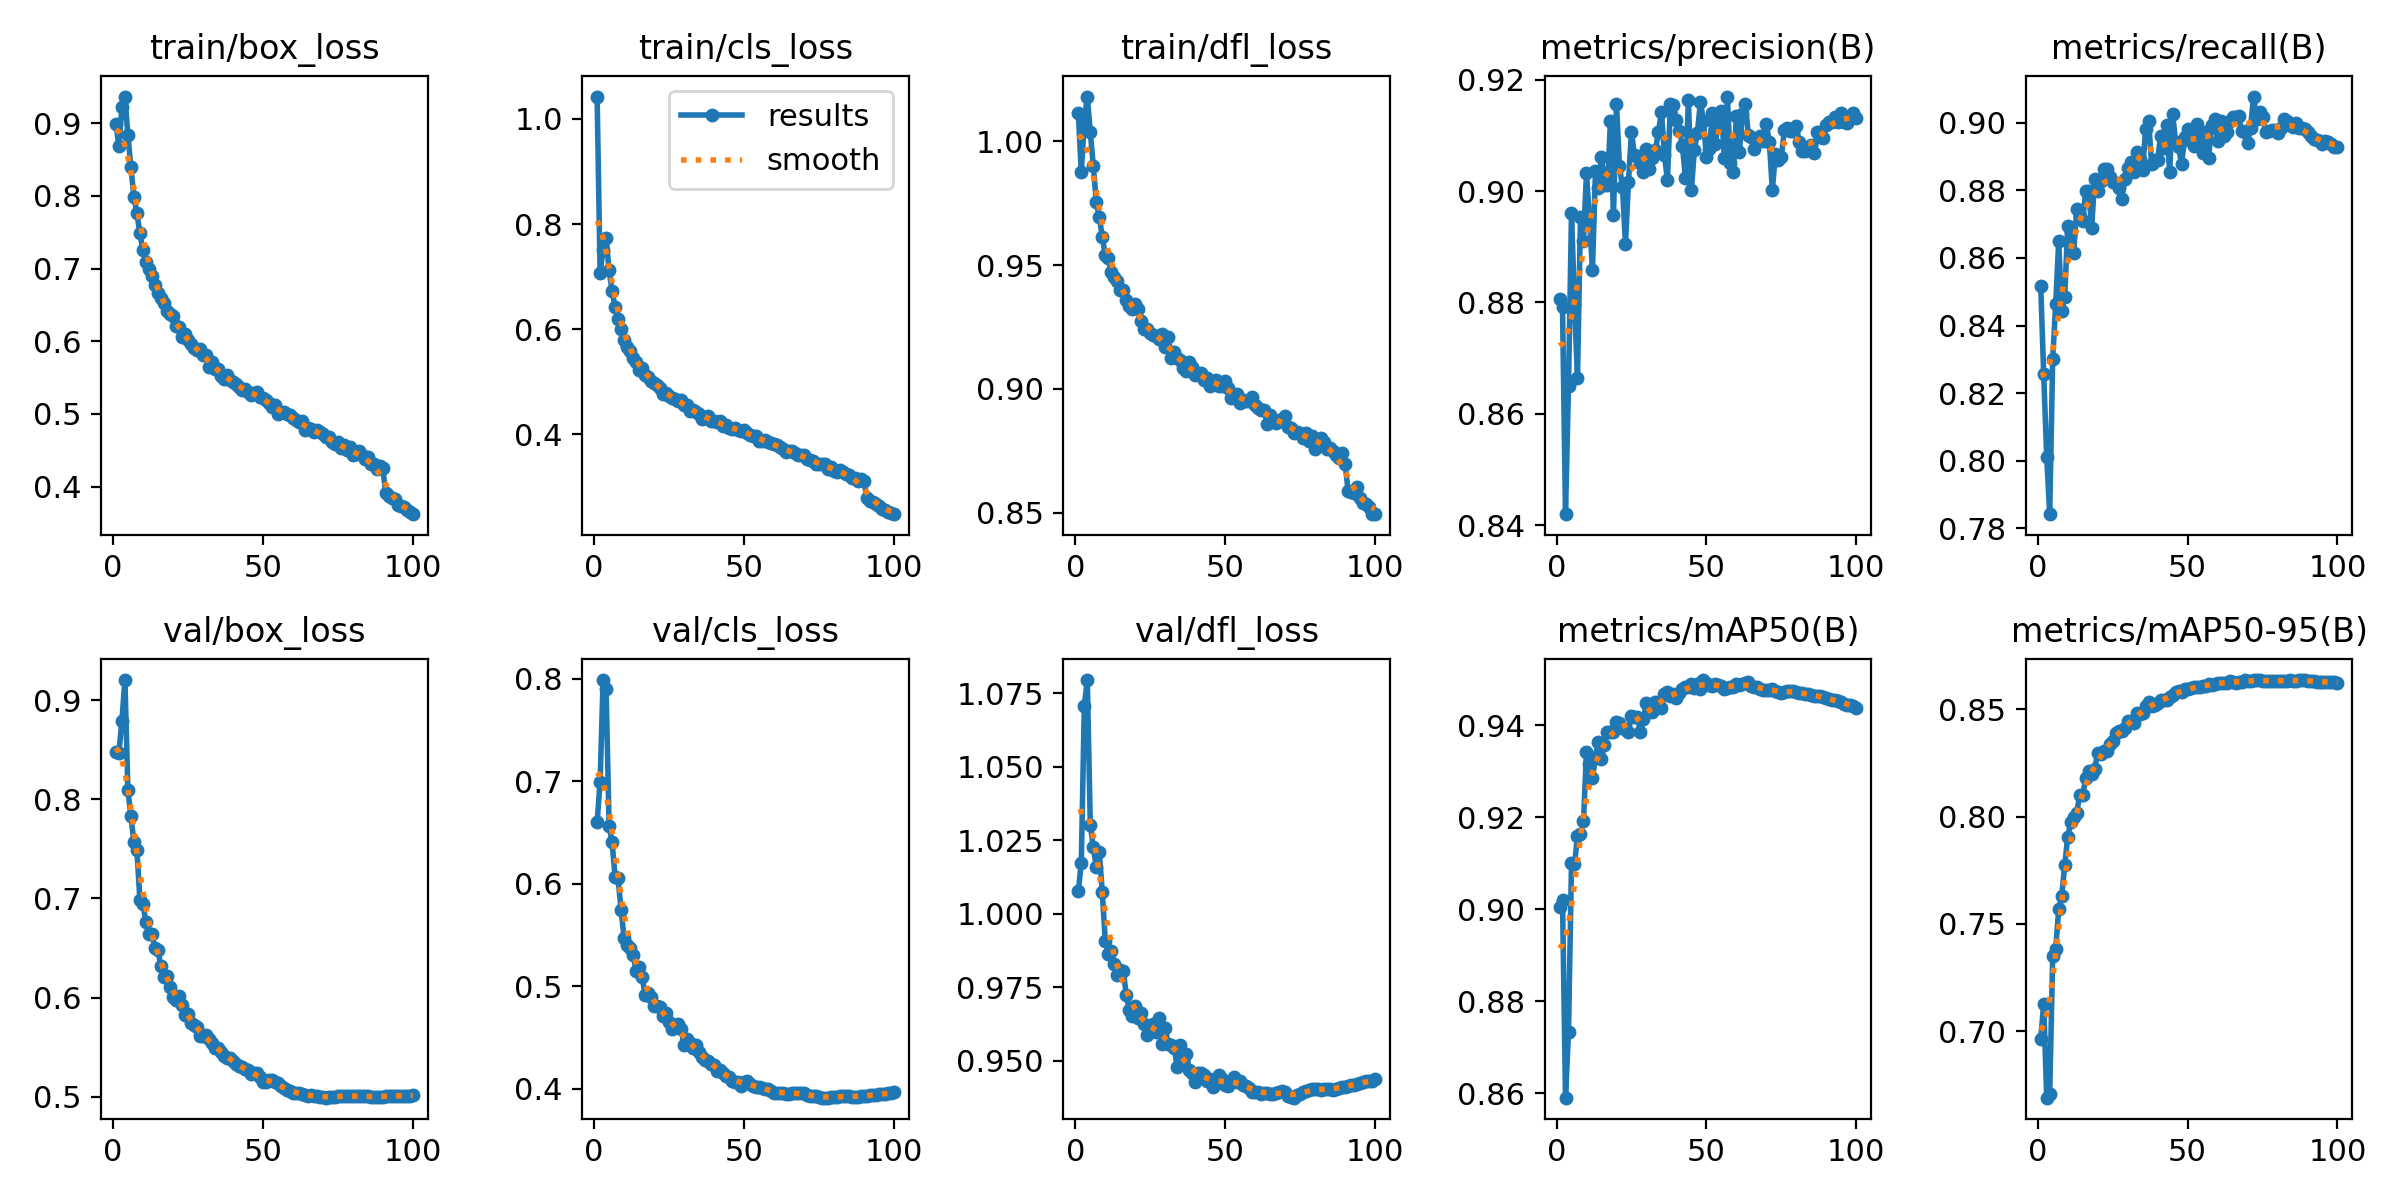

The data file committed next to this chart (first rows):
epoch, time, train/box_loss, train/cls_loss, train/dfl_loss, metrics/precision(B), metrics/recall(B), metrics/mAP50(B), metrics/mAP50-95(B), val/box_loss, val/cls_loss, val/dfl_loss, lr/pg0, lr/pg1, lr/pg2
1, 68.77, 0.8991, 1.043, 1.011, 0.8807, 0.8518, 0.9005, 0.6963, 0.8479, 0.6601, 1.008, 0.003329, 0.003329, 0.003329
2, 132.5, 0.868, 0.7075, 0.9875, 0.8792, 0.8256, 0.9021, 0.7128, 0.8471, 0.6997, 1.017, 0.006596, 0.006596, 0.006596
3, 194.1, 0.9221, 0.7514, 1.008, 0.8419, 0.8011, 0.8591, 0.669, 0.879, 0.7989, 1.071, 0.009798, 0.009798, 0.009798
4, 254.4, 0.9365, 0.7737, 1.018, 0.865, 0.7842, 0.8733, 0.6709, 0.9202, 0.7899, 1.079, 0.009703, 0.009703, 0.009703
5, 314.7, 0.8833, 0.7117, 1.004, 0.8961, 0.8301, 0.91, 0.735, 0.8097, 0.6566, 1.03, 0.009604, 0.009604, 0.009604
6, 375.2, 0.8397, 0.6723, 0.99, 0.8797, 0.8463, 0.9098, 0.7384, 0.7826, 0.6406, 1.023, 0.009505, 0.009505, 0.009505
7, 436, 0.7985, 0.6424, 0.9754, 0.8664, 0.8649, 0.916, 0.7568, 0.7574, 0.6064, 1.016, 0.009406, 0.009406, 0.009406
8, 576.7, 0.7757, 0.6196, 0.9694, 0.8953, 0.8444, 0.9164, 0.763, 0.7489, 0.6053, 1.021, 0.009307, 0.009307, 0.009307
9, 702.4, 0.7488, 0.6003, 0.9614, 0.8911, 0.8483, 0.9192, 0.7772, 0.6988, 0.5742, 1.007, 0.009208, 0.009208, 0.009208
10, 805.7, 0.7248, 0.5785, 0.9539, 0.9032, 0.8693, 0.9343, 0.7905, 0.6948, 0.5474, 0.9908, 0.009109, 0.009109, 0.009109
11, 908.9, 0.7094, 0.5669, 0.9528, 0.8949, 0.8677, 0.9317, 0.7974, 0.6764, 0.54, 0.9862, 0.00901, 0.00901, 0.00901
12, 1012, 0.6988, 0.5582, 0.9472, 0.8859, 0.8616, 0.9285, 0.7998, 0.664, 0.5375, 0.9871, 0.008911, 0.008911, 0.008911
13, 1115, 0.6898, 0.5458, 0.9451, 0.9036, 0.8745, 0.9332, 0.8015, 0.6639, 0.531, 0.983, 0.008812, 0.008812, 0.008812
14, 1218, 0.6777, 0.5373, 0.9434, 0.9006, 0.8724, 0.9364, 0.8102, 0.6504, 0.515, 0.979, 0.008713, 0.008713, 0.008713
15, 1321, 0.6657, 0.5225, 0.94, 0.9061, 0.871, 0.9327, 0.8099, 0.6478, 0.5186, 0.9808, 0.008614, 0.008614, 0.008614
16, 1424, 0.6599, 0.5267, 0.9401, 0.9012, 0.8797, 0.9358, 0.8179, 0.6319, 0.5095, 0.9806, 0.008515, 0.008515, 0.008515
17, 1526, 0.6523, 0.5135, 0.9357, 0.9012, 0.8797, 0.9386, 0.8215, 0.6203, 0.4917, 0.9723, 0.008416, 0.008416, 0.008416
18, 1628, 0.641, 0.5088, 0.9335, 0.9125, 0.8689, 0.9386, 0.8201, 0.622, 0.4935, 0.9674, 0.008317, 0.008317, 0.008317
19, 1730, 0.638, 0.5014, 0.9323, 0.8957, 0.8833, 0.9387, 0.8224, 0.6105, 0.4891, 0.9651, 0.008218, 0.008218, 0.008218
20, 1832, 0.6353, 0.4984, 0.9344, 0.9157, 0.8797, 0.9408, 0.8296, 0.6004, 0.4804, 0.9687, 0.008119, 0.008119, 0.008119
21, 1934, 0.6215, 0.4929, 0.9322, 0.9045, 0.8827, 0.9405, 0.8294, 0.5976, 0.4812, 0.9645, 0.00802, 0.00802, 0.00802
22, 2037, 0.6197, 0.4883, 0.9273, 0.9008, 0.8864, 0.9395, 0.8305, 0.6018, 0.48, 0.9662, 0.007921, 0.007921, 0.007921
23, 2140, 0.6059, 0.4761, 0.9244, 0.8905, 0.8863, 0.9392, 0.8306, 0.5922, 0.4714, 0.9625, 0.007822, 0.007822, 0.007822
24, 2242, 0.6092, 0.4791, 0.924, 0.9016, 0.884, 0.9386, 0.8339, 0.5827, 0.4734, 0.9586, 0.007723, 0.007723, 0.007723
25, 2344, 0.6014, 0.4727, 0.9224, 0.9106, 0.8824, 0.9421, 0.8354, 0.5836, 0.4654, 0.9606, 0.007624, 0.007624, 0.007624
26, 2447, 0.5955, 0.4683, 0.9218, 0.9065, 0.8821, 0.9419, 0.8391, 0.5741, 0.4585, 0.9624, 0.007525, 0.007525, 0.007525
27, 2550, 0.591, 0.4674, 0.9215, 0.9062, 0.8806, 0.9418, 0.8398, 0.5721, 0.4608, 0.9596, 0.007426, 0.007426, 0.007426
28, 2652, 0.5875, 0.4627, 0.9201, 0.9051, 0.8775, 0.9386, 0.84, 0.5699, 0.463, 0.9643, 0.007327, 0.007327, 0.007327
29, 2754, 0.5888, 0.466, 0.9223, 0.9034, 0.8833, 0.9414, 0.8413, 0.5614, 0.4583, 0.9558, 0.007228, 0.007228, 0.007228
30, 2856, 0.5815, 0.4547, 0.9171, 0.9075, 0.8865, 0.945, 0.8448, 0.561, 0.4428, 0.961, 0.007129, 0.007129, 0.007129
31, 2959, 0.5813, 0.4561, 0.9208, 0.904, 0.8884, 0.9437, 0.8441, 0.5619, 0.4484, 0.9556, 0.00703, 0.00703, 0.00703
32, 3060, 0.5647, 0.4434, 0.9127, 0.9059, 0.8853, 0.943, 0.8436, 0.5584, 0.4442, 0.9554, 0.006931, 0.006931, 0.006931
33, 3162, 0.5709, 0.4459, 0.915, 0.9074, 0.8914, 0.945, 0.8485, 0.5539, 0.44, 0.9542, 0.006832, 0.006832, 0.006832
34, 3264, 0.5618, 0.4422, 0.9124, 0.9106, 0.8892, 0.9449, 0.848, 0.549, 0.4424, 0.9477, 0.006733, 0.006733, 0.006733
35, 3366, 0.5624, 0.4382, 0.9117, 0.9143, 0.8861, 0.9439, 0.8482, 0.5493, 0.4358, 0.9552, 0.006634, 0.006634, 0.006634
36, 3469, 0.5518, 0.4297, 0.9086, 0.9066, 0.8982, 0.9469, 0.8516, 0.5455, 0.4312, 0.9499, 0.006535, 0.006535, 0.006535
37, 3571, 0.5485, 0.4305, 0.9072, 0.902, 0.9005, 0.9473, 0.8533, 0.5414, 0.4284, 0.9523, 0.006436, 0.006436, 0.006436
38, 3673, 0.553, 0.4346, 0.9108, 0.9157, 0.8878, 0.9465, 0.8517, 0.5394, 0.427, 0.9468, 0.006337, 0.006337, 0.006337
39, 3776, 0.5465, 0.426, 0.9087, 0.9155, 0.889, 0.9468, 0.8519, 0.5388, 0.4238, 0.9459, 0.006238, 0.006238, 0.006238
40, 3878, 0.5446, 0.4247, 0.9055, 0.9127, 0.8891, 0.946, 0.8532, 0.5364, 0.4232, 0.9428, 0.006139, 0.006139, 0.006139
41, 3979, 0.5407, 0.4232, 0.9066, 0.9108, 0.8961, 0.9472, 0.8546, 0.5331, 0.4173, 0.9459, 0.00604, 0.00604, 0.00604
42, 4081, 0.5373, 0.4243, 0.9062, 0.9081, 0.8925, 0.9479, 0.8546, 0.5312, 0.418, 0.9456, 0.005941, 0.005941, 0.005941
43, 4182, 0.5334, 0.4154, 0.9035, 0.9024, 0.8994, 0.9484, 0.8546, 0.5298, 0.4154, 0.9449, 0.005842, 0.005842, 0.005842
44, 4283, 0.5341, 0.417, 0.9045, 0.9163, 0.8855, 0.9484, 0.8558, 0.5279, 0.412, 0.943, 0.005743, 0.005743, 0.005743
45, 4383, 0.5295, 0.4121, 0.9012, 0.9003, 0.9026, 0.9489, 0.8569, 0.5271, 0.4116, 0.9436, 0.005644, 0.005644, 0.005644
46, 4484, 0.5255, 0.4095, 0.9018, 0.9075, 0.8943, 0.9481, 0.8583, 0.5225, 0.4073, 0.9409, 0.005545, 0.005545, 0.005545
47, 4585, 0.5287, 0.4113, 0.9037, 0.9105, 0.8927, 0.949, 0.8586, 0.5237, 0.4064, 0.9428, 0.005446, 0.005446, 0.005446
48, 4686, 0.5303, 0.4082, 0.9011, 0.9161, 0.8877, 0.948, 0.8582, 0.5237, 0.4067, 0.945, 0.005347, 0.005347, 0.005347
49, 4787, 0.5227, 0.4063, 0.901, 0.9127, 0.8958, 0.9499, 0.8595, 0.5198, 0.4023, 0.9438, 0.005248, 0.005248, 0.005248
50, 4889, 0.5224, 0.4089, 0.9031, 0.9062, 0.8982, 0.9493, 0.8597, 0.5147, 0.4066, 0.9416, 0.005149, 0.005149, 0.005149
51, 4991, 0.5196, 0.4028, 0.9006, 0.9076, 0.8946, 0.9488, 0.8599, 0.5153, 0.4076, 0.9415, 0.00505, 0.00505, 0.00505
52, 5093, 0.5153, 0.3986, 0.8964, 0.914, 0.893, 0.9485, 0.8602, 0.5169, 0.4044, 0.9425, 0.004951, 0.004951, 0.004951
53, 5194, 0.5093, 0.3973, 0.8973, 0.9086, 0.8996, 0.9491, 0.8605, 0.5167, 0.4024, 0.9443, 0.004852, 0.004852, 0.004852
54, 5295, 0.5126, 0.3968, 0.8977, 0.9127, 0.8972, 0.9489, 0.8603, 0.5145, 0.4019, 0.9428, 0.004753, 0.004753, 0.004753
55, 5397, 0.5001, 0.3877, 0.8945, 0.9144, 0.891, 0.9486, 0.8608, 0.5139, 0.4018, 0.9432, 0.004654, 0.004654, 0.004654
56, 5498, 0.5027, 0.3879, 0.8955, 0.906, 0.8973, 0.9479, 0.8611, 0.5108, 0.4004, 0.9417, 0.004555, 0.004555, 0.004555
57, 5600, 0.5021, 0.3887, 0.895, 0.917, 0.8896, 0.9481, 0.8617, 0.5088, 0.3994, 0.9412, 0.004456, 0.004456, 0.004456
58, 5702, 0.5002, 0.3855, 0.8953, 0.905, 0.8992, 0.9483, 0.8614, 0.5068, 0.3995, 0.9406, 0.004357, 0.004357, 0.004357
59, 5803, 0.4987, 0.3827, 0.8968, 0.9035, 0.9012, 0.9484, 0.862, 0.5055, 0.398, 0.9395, 0.004258, 0.004258, 0.004258
60, 5905, 0.4943, 0.3805, 0.8936, 0.9136, 0.8944, 0.949, 0.8622, 0.504, 0.396, 0.9392, 0.004159, 0.004159, 0.004159
... 40 more rows
